The GitHub repository albertoranz/Final-Project-DA contains a labelled image folder "Images class" with 5 categories: animals, exterior urban, human, interior domestic, natural soundscapes and water. Examples follow, each with its label.

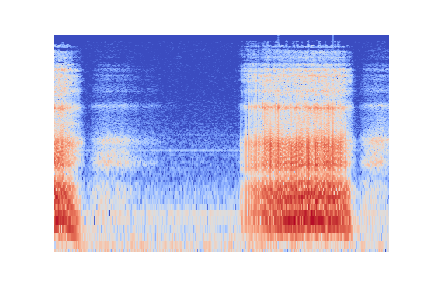
Label: human

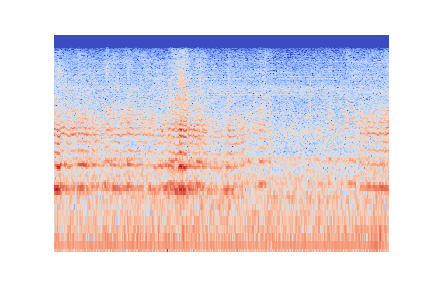
Label: animals

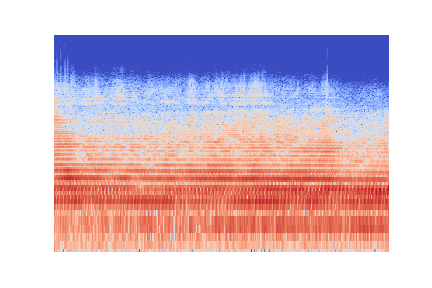
Label: exterior urban

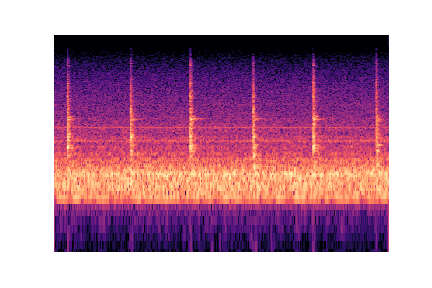
Label: interior domestic

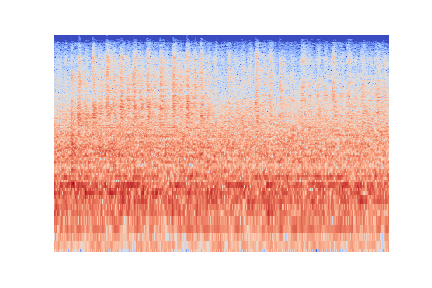
Label: human

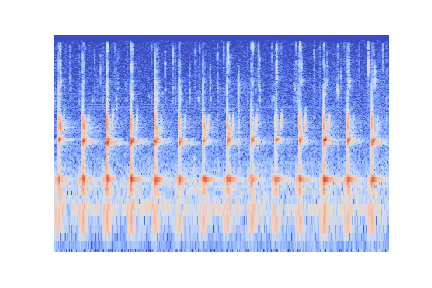
Label: natural soundscapes and water
